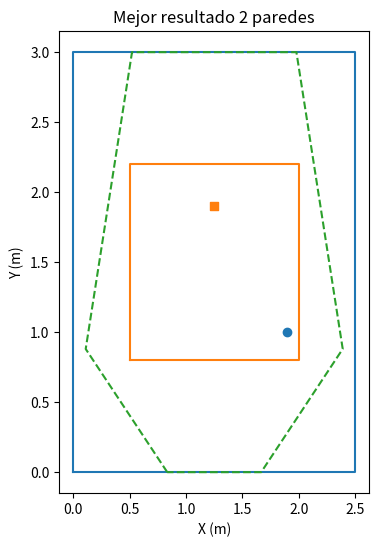
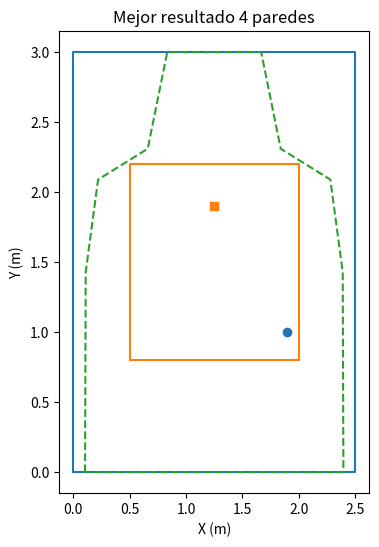
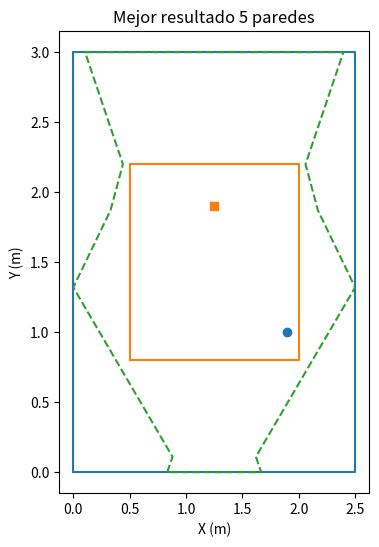

Recreate these plots in Python, in order.
import matplotlib.pyplot as plt

def plot_room_outline(Lx_cm, Ly_cm, Dx_cm, Dy_cm, source_position, receptor_position, floor_cords, name):
    # Convertir a metros
    Lx = Lx_cm / 100
    Ly = Ly_cm / 100
    Dx = Dx_cm / 100
    Dy = Dy_cm / 100

    # Crear la figura y el eje
    fig, ax = plt.subplots(figsize=(4, 6))

    # Contorno de la sala completa
    outer_x = [0, Lx, Lx, 0, 0]
    outer_y = [0, 0, Ly, Ly, 0]
    ax.plot(outer_x, outer_y, label="Sala completa")

    # Contorno de la sala reducida (centrada)
    inner_x = [0 + Dx, Lx - Dx, Lx - Dx, 0 + Dx, 0 + Dx]
    inner_y = [0 + Dy, 0 + Dy, Ly - Dy, Ly - Dy, 0 + Dy]
    ax.plot(inner_x, inner_y, label="Sala reducida")

    # Posicionar fuente y receptor
    ax.scatter(source_position[0], source_position[1], marker='o', label="Fuente")
    ax.scatter(receptor_position[0], receptor_position[1], marker='s', label="Receptor")

    # Contorno de la geometría compleja
    if len(floor_cords) != 0:
        geo_x, geo_y = zip(*floor_cords)
        # Cerrar el polígono
        geo_x = list(geo_x) + [geo_x[0]]
        geo_y = list(geo_y) + [geo_y[0]]
        ax.plot(geo_x, geo_y, linestyle='--', label="Geometría compleja")

    # Ajustes de gráfico
    #ax.set_aspect('equal', 'box')
    ax.set_xlabel("X (m)")
    ax.set_ylabel("Y (m)")
    # ax.legend(loc='upper right')
    ax.set_title(name)

    plt.show()

# Definimos el cuarto
Lx = 250       # Largo de la sala en X 
Ly = 300       # Largo de la sala en Y
Lz = 220       # Alto de la sala
Dx = 50        # Delta X
Dy = 80        # Delta Y
Dz = 10        # Delta Z

# Posiciones fuente y receptor (en metros)
source_position = (1.9, 1.0, 1.3)
receptor_position = (1.25, 1.9, 1.2)

# Graficos de rooms por iteraciones
room_100 = [[0.625     ,0.        ],
            [0.        ,0.33      ],
            [0.11      ,1.54      ],
            [0.10416667,3.        ],
            [2.39583333,3.        ],
            [2.39      ,1.54      ],
            [2.5       ,0.33      ],
            [1.875     ,0.        ]]

room_200 = [[0.3125    ,0.        ],
            [0.11      ,0.88      ],
            [0.22      ,1.98      ],
            [0.83333333,3.        ],
            [1.66666667,3.        ],
            [2.28      ,1.98      ],
            [2.39      ,0.88      ],
            [2.1875    ,0.        ]]

room_300 = [[0.41666667,0.        ],
            [0.        ,0.77      ],
            [0.11      ,0.88      ],
            [0.625     ,3.        ],
            [1.875     ,3.        ],
            [2.39      ,0.88      ],
            [2.5       ,0.77      ],
            [2.08333333,0.        ]]

# Para la comparación entre paredes
paredes_2 = [[0.8333333,0.        ],
            [0.11      ,0.88      ],
            [0.52083333,3.        ],
            [1.97916667,3.        ],
            [2.39      ,0.88      ],
            [1.66666667,0.        ]]

paredes_4 = [[0.1041666,0.        ],
            [0.11      ,1.43      ],
            [0.22      ,2.09      ],
            [0.66      ,2.31      ],
            [0.83333333,3.        ],
            [1.66666667,3.        ],
            [1.84      ,2.31      ],
            [2.28      ,2.09      ],
            [2.39      ,1.43      ],
            [2.39583333,0.        ]]

paredes_5 = [[0.83333333,0.        ],
            [0.88      ,0.11      ],
            [0.        ,1.32      ],
            [0.33      ,1.87      ],
            [0.44      ,2.2       ],
            [0.10416667,3.        ],
            [2.39583333,3.        ],
            [2.06      ,2.2       ],
            [2.17      ,1.87      ],
            [2.5       ,1.32      ],
            [1.62      ,0.11      ],
            [1.66666667,0.        ]]

plot_room_outline(Lx, Ly, Dx, Dy, source_position, receptor_position, paredes_2, "Mejor resultado 2 paredes")
plot_room_outline(Lx, Ly, Dx, Dy, source_position, receptor_position, paredes_4, "Mejor resultado 4 paredes")
plot_room_outline(Lx, Ly, Dx, Dy, source_position, receptor_position, paredes_5, "Mejor resultado 5 paredes")